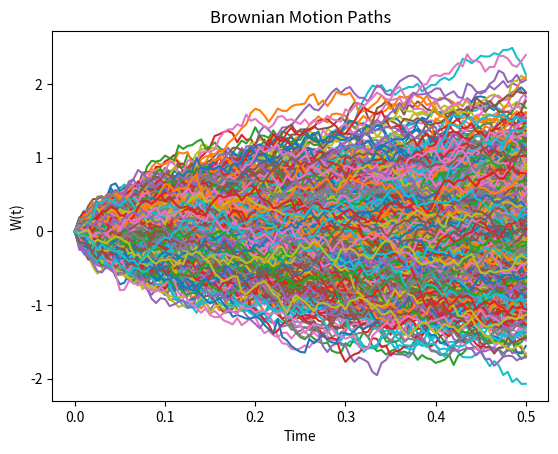
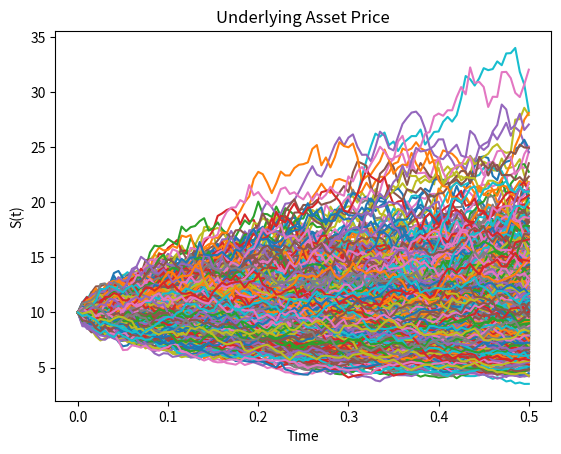

Python code for these plots, in order:
# -*- coding: utf-8 -*-


import numpy as np
import matplotlib.pyplot as plt

# Parameters
T = 0.5
r = 0.1
sigma = 0.5
N = 100
deltat = T / N
Nmc = 1000

W = np.zeros((N + 1, Nmc))  # Brownian Motion
S = np.zeros((N + 1, Nmc))  # Underlying Asset
finalvalueW = np.zeros(Nmc + 1)
finalvalueS = np.zeros(Nmc + 1)
S[0, :] = 10  # Underlying Asset Initial Value
t = np.linspace(0, T, N + 1)  

# Simulation
for k in range(Nmc):
    for i in range(1, N + 1):
        g = np.random.randn()
        W[i, k] = W[i-1, k] + g * np.sqrt(deltat)
        S[i, k] = S[i-1, k] * (1 + r * deltat + sigma * g * np.sqrt(deltat))
    finalvalueW[k] = W[N, k]
    finalvalueS[k] = S[N, k]

        
Esperance_W = np.mean(finalvalueW)
Variance_W = np.var(finalvalueW)
Esperance_S = np.mean(finalvalueS)
Variance_S = np.var(finalvalueS)

print(f'Esperance W: {Esperance_W}')
print(f'Variance W: {Variance_W}')
print(f'Esperance S: {Esperance_S}')
print(f'Variance S: {Variance_S}')

plt.figure()
for k in range(Nmc):
    plt.plot(t, W[:, k])
plt.title('Brownian Motion Paths')
plt.xlabel('Time')
plt.ylabel('W(t)')

plt.figure()
for k in range(Nmc):
    plt.plot(t, S[:, k])
plt.title('Underlying Asset Price')
plt.xlabel('Time')
plt.ylabel('S(t)')

plt.show()
